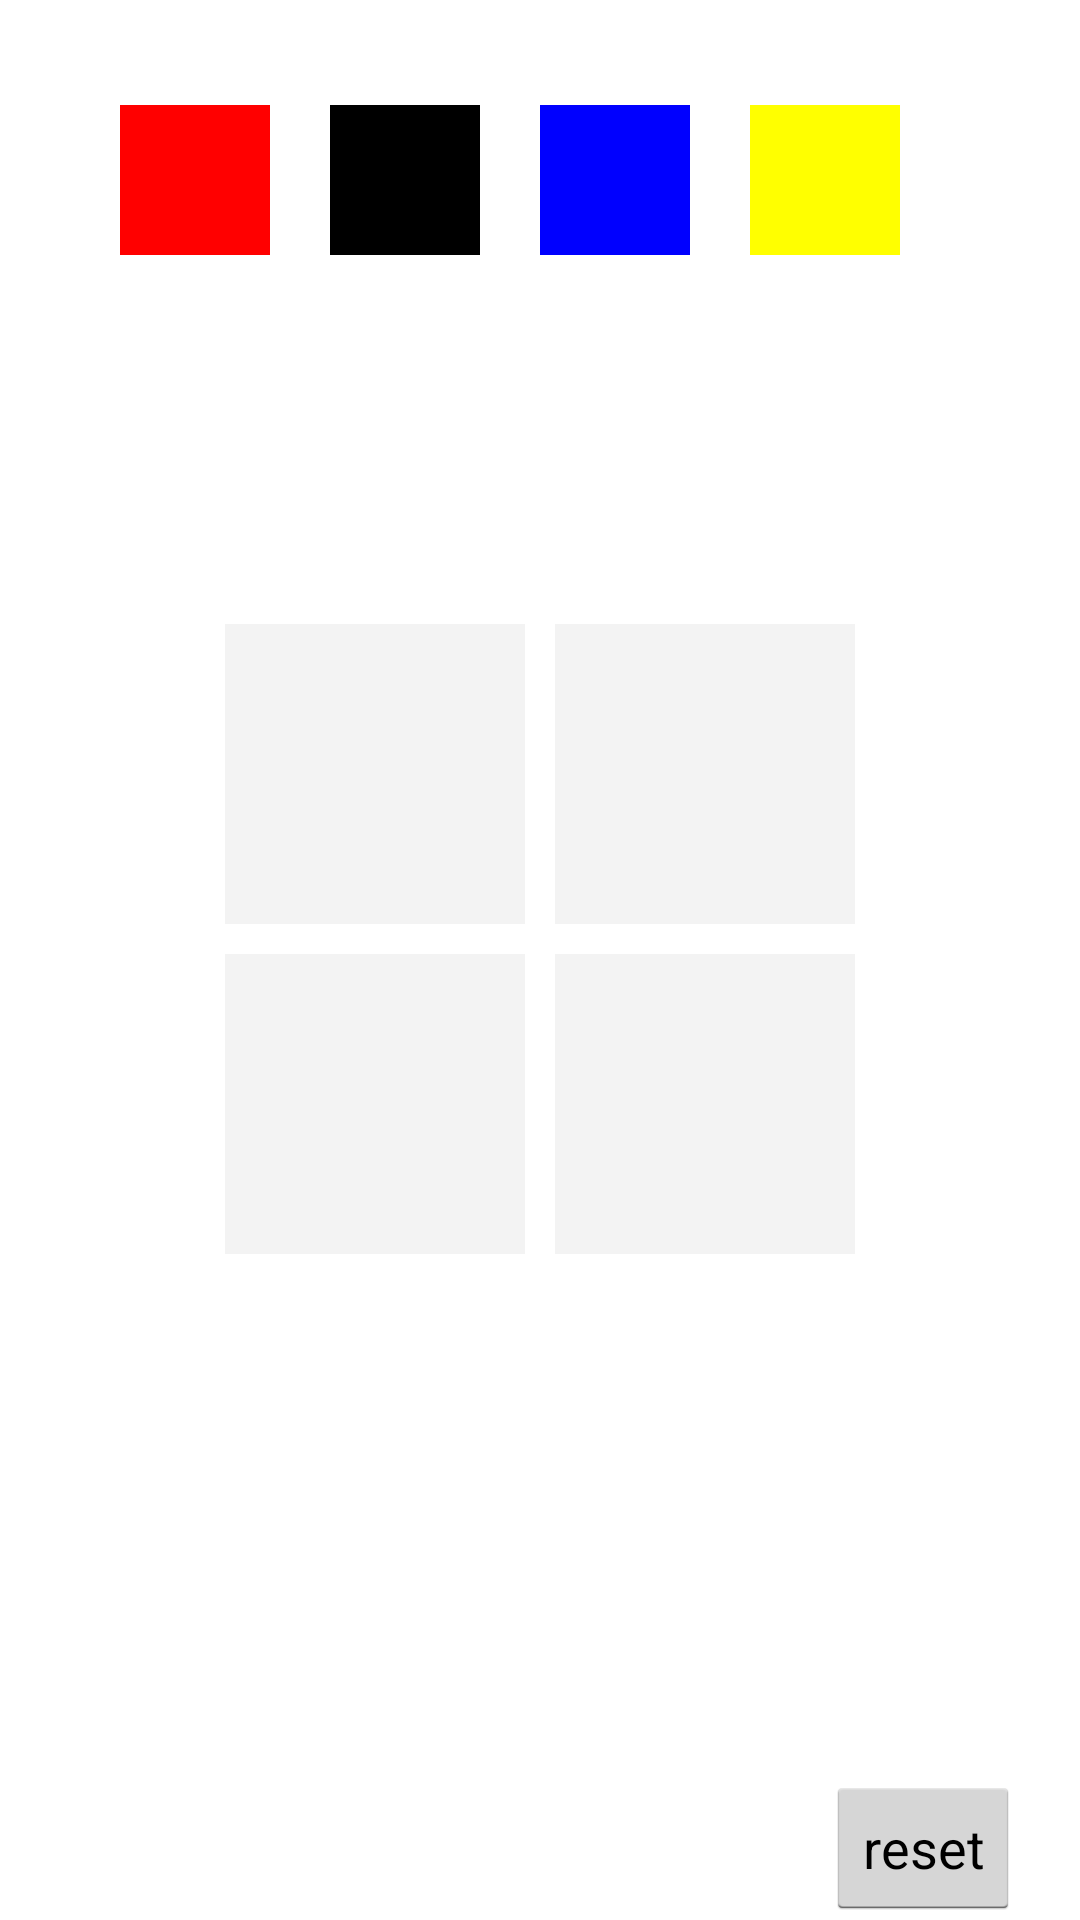

Layout XML and referenced resources for this Android screen:
<!-- AndroidManifest.xml: application theme CustomActionBarTheme -->
<!-- res/layout/activity_visual_key.xml -->
<RelativeLayout xmlns:android="http://schemas.android.com/apk/res/android"
    android:layout_width="match_parent"
    android:layout_height="match_parent"
    android:orientation="vertical" >


    <LinearLayout
        android:id="@+id/top_container"
        android:layout_width="match_parent"
        android:layout_height="100dp"
        android:background="#ffffff"
        android:layout_margin="20dp"
        android:orientation="horizontal"
        android:gravity="center">

        <RelativeLayout
            android:layout_width="70dp"
            android:layout_height="70dp"
            android:id="@+id/red_square_home">
            <ImageView
                android:id="@+id/red_square"
                android:layout_width="50dp"
                android:layout_height="50dp"
                android:src="@drawable/red_square" />
        </RelativeLayout>

        <RelativeLayout
            android:layout_width="70dp"
            android:layout_height="70dp"
            android:id="@+id/black_square_home">
            <ImageView
                android:id="@+id/black_square"
                android:layout_width="50dp"
                android:layout_height="50dp"
                android:src="@drawable/black_square" />
        </RelativeLayout>

        <RelativeLayout
            android:layout_width="70dp"
            android:layout_height="70dp"
            android:id="@+id/blue_square_home">
            <ImageView
                android:id="@+id/blue_square"
                android:layout_width="50dp"
                android:layout_height="50dp"
                android:src="@drawable/blue_square" />
        </RelativeLayout>

        <RelativeLayout
            android:layout_width="70dp"
            android:layout_height="70dp"
            android:id="@+id/yellow_square_home">
            <ImageView
                android:id="@+id/yellow_square"
                android:layout_width="50dp"
                android:layout_height="50dp"
                android:src="@drawable/yellow_square" />
        </RelativeLayout>

    </LinearLayout>


    <GridLayout xmlns:android="http://schemas.android.com/apk/res/android"
        xmlns:tools="http://schemas.android.com/tools"
        android:id="@+id/GridLayout1"
        android:layout_width="wrap_content"
        android:layout_height="221dp"
        android:columnCount="3"
        android:rowCount="3"
        android:layout_gravity="center"
        android:layout_marginTop="68dp"
        android:layout_below="@+id/top_container"
        android:layout_centerHorizontal="true">


        
        <RelativeLayout
            android:layout_row="0"
            android:layout_column="0"
            android:layout_width="100dp"
            android:layout_height="100dp"
            android:id="@+id/topLeft_drop_square"
            android:background="@color/grey"
            android:padding="20dp"/>

        <Space
            android:layout_row="0"
            android:layout_column="1"
            android:layout_width="10dp"
            android:layout_height="10dp" />

        <RelativeLayout
            android:layout_row="0"
            android:layout_column="2"
            android:layout_width="100dp"
            android:layout_height="100dp"
            android:id="@+id/topRight_drop_square"
            android:background="@color/grey"
            android:padding="20dp"/>

        
        <Space
            android:layout_row="1"
            android:layout_column="0"
            android:layout_width="10dp"
            android:layout_height="10dp" />

        <Space
            android:layout_row="1"
            android:layout_column="1"
            android:layout_width="10dp"
            android:layout_height="10dp" />

        <Space
            android:layout_row="1"
            android:layout_column="2"
            android:layout_width="10dp"
            android:layout_height="10dp" />

        
        <RelativeLayout
            android:layout_row="2"
            android:layout_column="0"
            android:layout_width="100dp"
            android:layout_height="100dp"
            android:id="@+id/bottomLeft_drop_square"
            android:background="@color/grey"
            android:padding="20dp"/>

        <Space
            android:layout_row="2"
            android:layout_column="1"
            android:layout_width="10dp"
            android:layout_height="10dp" />

        <RelativeLayout
            android:layout_row="2"
            android:layout_column="2"
            android:layout_width="100dp"
            android:layout_height="100dp"
            android:id="@+id/bottomRight_drop_square"
            android:background="@color/grey"
            android:padding="20dp"/>

    </GridLayout>

    <Button
        android:layout_width="wrap_content"
        android:layout_height="wrap_content"
        android:text="reset"
        android:id="@+id/button2"
        android:layout_alignParentBottom="true"
        android:layout_alignEnd="@+id/top_container"
        android:onClick="doReset"/>

</RelativeLayout>
<!-- resources referenced by this layout -->
<resources>
  <color name="grey">#3bcacaca</color>
  <!-- drawable black_square (drawable) -->
  <?xml version="1.0" encoding="utf-8"?>
  <shape xmlns:android="http://schemas.android.com/apk/res/android" android:shape="rectangle" >
      <stroke
          android:width="4dp"
          android:color="#000000" />
      <gradient android:startColor="#000000" android:endColor="#000000"
          android:angle="270"/>
      <size
          android:height="50dp"
          android:width="50dp" />
  </shape>
  <!-- drawable blue_square (drawable) -->
  <?xml version="1.0" encoding="utf-8"?>
  <shape xmlns:android="http://schemas.android.com/apk/res/android" android:shape="rectangle" android:useLevel="false">
      <stroke
          android:width="4dp"
          android:color="#0000FF" />
      <gradient android:startColor="#FF0000FF" android:endColor="#FF0000FF"
          android:angle="270"/>
      <size
          android:height="50dp"
          android:width="50dp" />
  </shape>
  <!-- drawable red_square (drawable) -->
  <?xml version="1.0" encoding="utf-8"?>
  <shape xmlns:android="http://schemas.android.com/apk/res/android" android:shape="rectangle" >
      <stroke
          android:width="4dp"
          android:color="#FF0000" />
      <gradient android:startColor="#FFFF0000" android:endColor="#FFFF0000"
          android:angle="270"/>
      <size
          android:height="50dp"
          android:width="50dp" />
  </shape>
  <!-- drawable yellow_square (drawable) -->
  <?xml version="1.0" encoding="utf-8"?>
  <shape xmlns:android="http://schemas.android.com/apk/res/android" android:shape="rectangle" >
      <stroke
          android:width="4dp"
          android:color="#ffff00" />
      <gradient android:startColor="#ffff00" android:endColor="#ffff00"
          android:angle="270"/>
      <size
          android:height="50dp"
          android:width="50dp" />
  </shape>
  <style name="CustomActionBarTheme" parent="@android:style/Theme.Holo.Light.DarkActionBar">
          <item name="android:actionBarStyle">@style/MyActionBar</item>
      </style>
  <style name="MyActionBar" parent="@android:style/Widget.Holo.Light.ActionBar.Solid.Inverse">
          <item name="android:background">@drawable/actionbar_background</item>
          <item name="android:icon">@drawable/lock_icon</item>
      </style>
  <!-- drawable actionbar_background: png bitmap (drawable, 47299 bytes) -->
  <!-- drawable lock_icon: png bitmap (drawable, 53456 bytes) -->
</resources>
